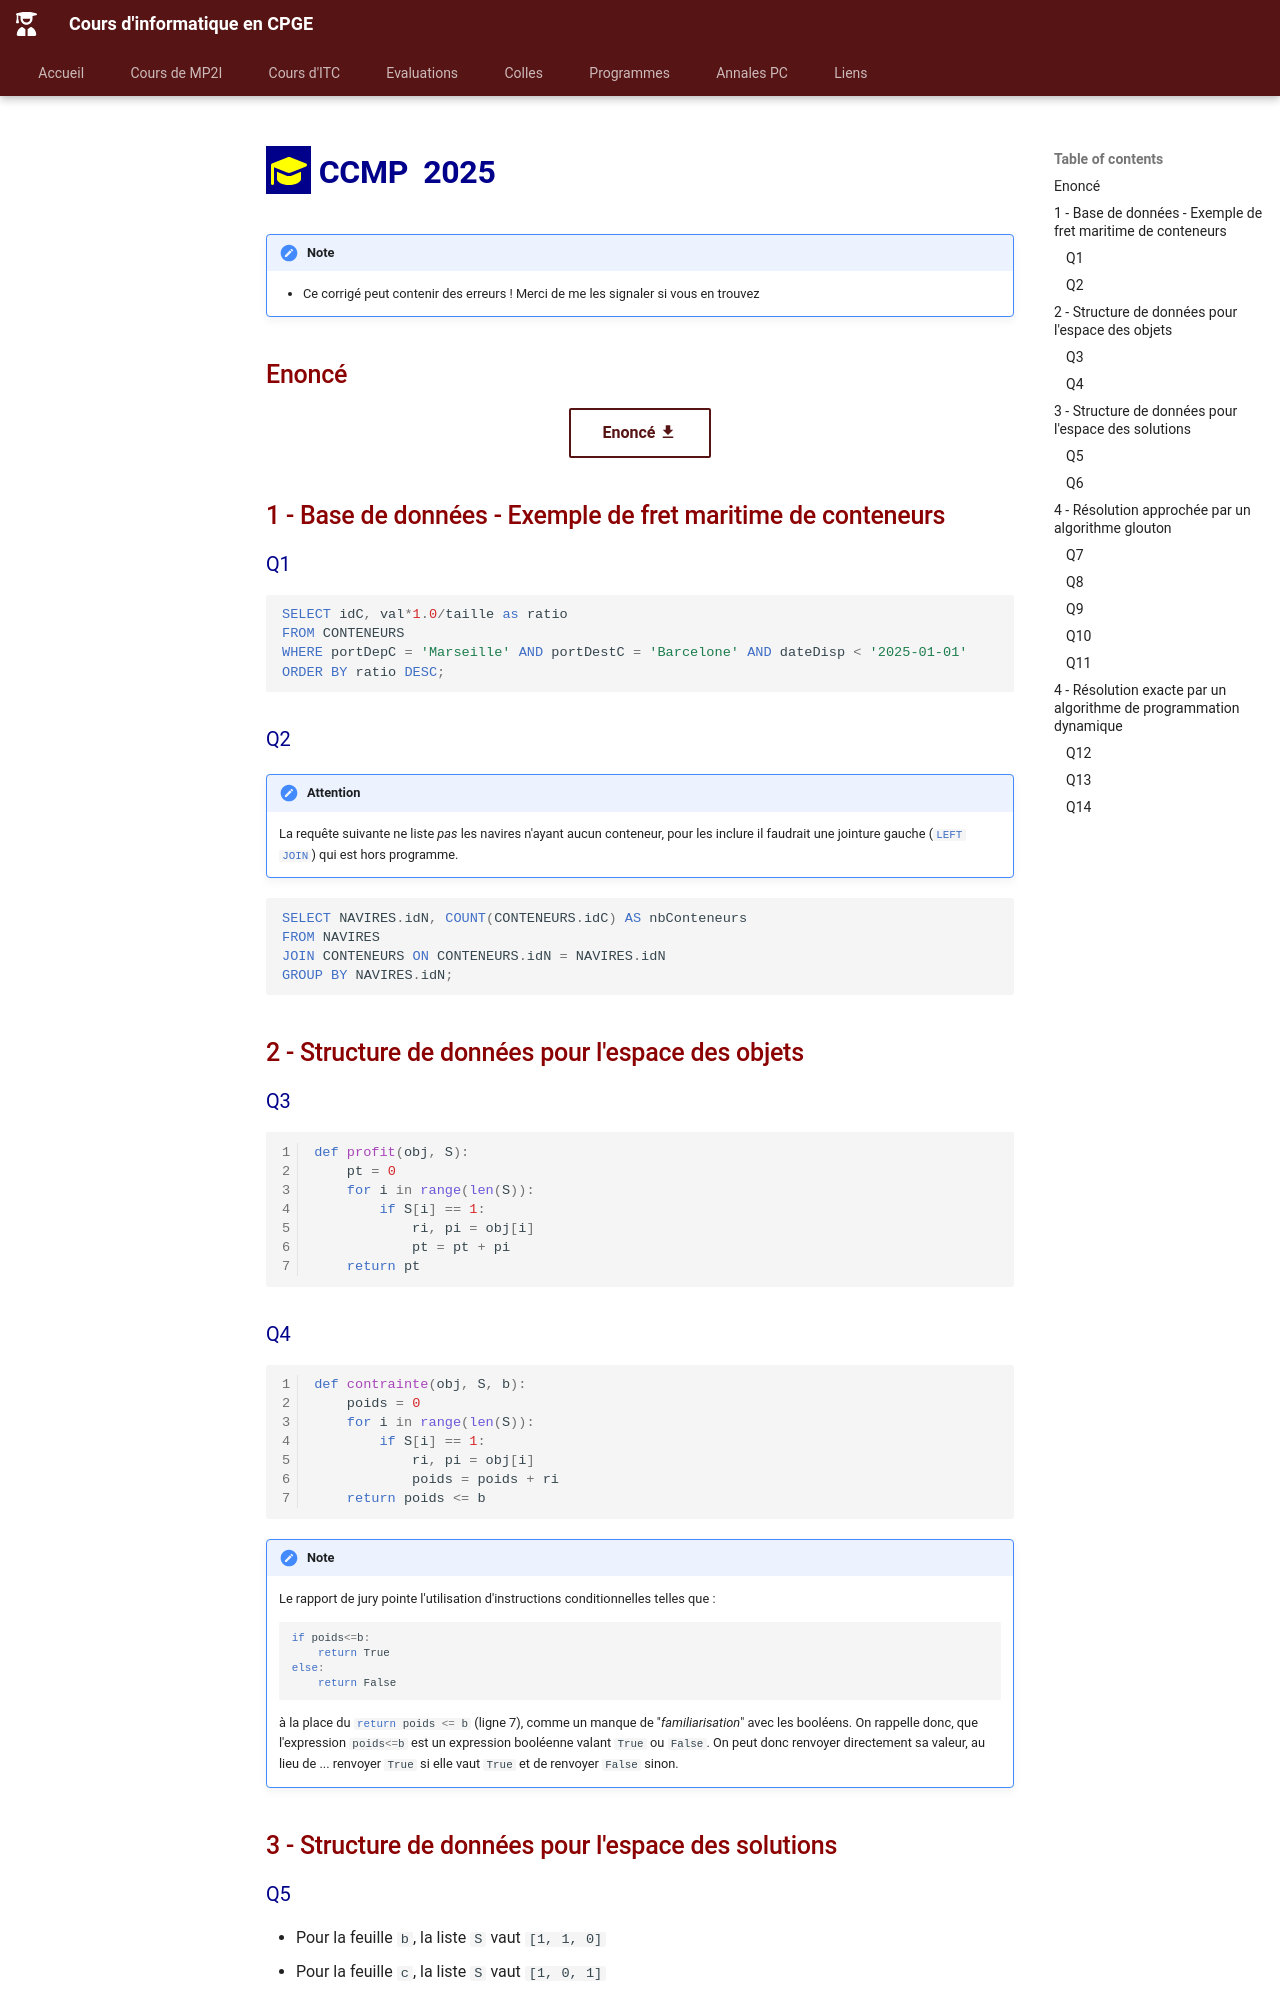

repository: fabricenativel/cpge-info · page: annales/CCMP2025/CCMP2025/index.html · generator: mkdocs

{{titre_concours("CCMP","2025")}}


!!! note
    * Ce corrigé peut contenir des erreurs ! Merci de me les signaler si vous en trouvez
    
## Enoncé

{{telecharger("Enoncé","CCMP2025.pdf")}}

## 1 - Base de données - Exemple de fret maritime de conteneurs

### Q1
```sql
SELECT idC, val*1.0/taille as ratio
FROM CONTENEURS
WHERE portDepC = 'Marseille' AND portDestC = 'Barcelone' AND dateDisp < '2025-01-01'
ORDER BY ratio DESC;
```

### Q2

!!! warning3 "Attention"
    La requête suivante ne liste *pas* les navires n'ayant aucun conteneur, pour les inclure il faudrait une jointure gauche (`#!sql LEFT JOIN`) qui est hors programme.

```sql
SELECT NAVIRES.idN, COUNT(CONTENEURS.idC) AS nbConteneurs
FROM NAVIRES
JOIN CONTENEURS ON CONTENEURS.idN = NAVIRES.idN
GROUP BY NAVIRES.idN;
```

## 2 - Structure de données pour l'espace des objets

### Q3
```python linenums='1'
--8<-- "CCMP2025/CCMP2025.py:Q3"
```

### Q4
```python linenums='1'
--8<-- "CCMP2025/CCMP2025.py:Q4"
```

!!! note
    Le rapport de jury pointe l'utilisation d'instructions conditionnelles telles que :
    ```python
    if poids<=b:
        return True
    else:
        return False
    ```
    à la place du `#!python return  poids <= b` (ligne 7), comme un manque de "*familiarisation*" avec les booléens. On rappelle donc, que l'expression `#!c poids<=b` est un expression booléenne valant `True` ou `False`. On peut donc renvoyer directement sa valeur, au lieu de ... renvoyer `True` si elle vaut `True` et de renvoyer `False` sinon. 

## 3 - Structure de données pour l'espace des solutions

### Q5
* Pour la feuille `b`, la liste `S` vaut `[1, 1, 0]`
* Pour la feuille `c`, la liste `S` vaut `[1, 0, 1]`

### Q6
Pour $n$ objets, l'arbre binaire possède $2^n$ feuilles (à chaque niveau de l'arbre le nombre de feuilles double). On doit exécuter les fonctions `profit` et `contrainte` sur chaque choix possible. Ces deux fonctions sont de complexité linéaire, la complexité de la force brute serait donc en $\mathcal{O}(n2^n)$.

## 4 - Résolution approchée par un algorithme glouton

### Q7
Avec la liste `obj` donné en exemple la liste des ratios `Lqi` une fois triée est `[4, 1.5, 1]`, la liste des `Li` correspondante est `[1, 0, 2]`. L'objet 1 est donc sélectionné (poids restant = 4), puis l'objet 2 (poids restant = 2) et on ne peut pas prendre l'objet 3. Donc la liste `S` construite sera `[1, 1, 0]`.

### Q8
```python linenums='1' hl_lines="5 12 15"
--8<-- "CCMP2025/CCMP2025.py:Q8"
```
